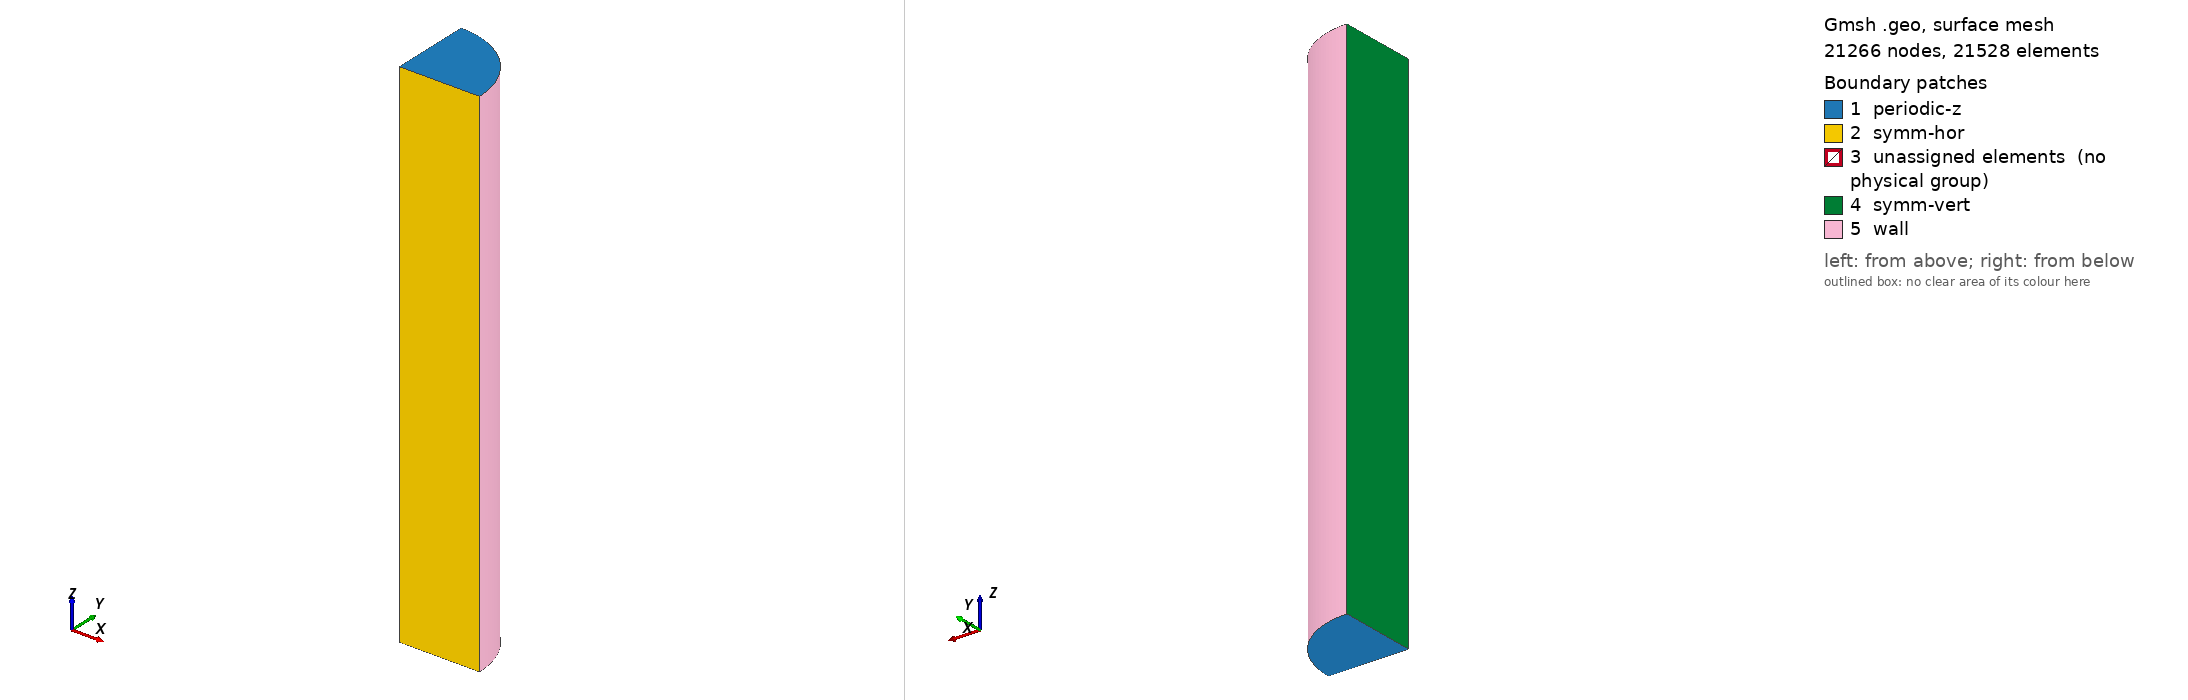

Gmsh geometry script, surface-meshed: 21266 nodes, 21528 surface elements. Boundary patches (legend numbers): 1 periodic-z, 2 symm-hor, 3 unassigned elements (no physical group), 4 symm-vert, 5 wall. Left view from above one corner, right view from below the opposite corner. Legend entries are the model's physical surfaces; 'unassigned elements' are surfaces in no physical group. The drawing asked Gmsh for element sizes between 1% and 20% of the model's largest extent; the script's own settings can give other sizes.

=== comm.geo (drawn) ===
Rmin = 2.0;
Rmax = 2.5;
Rfilm = 2.4;
L = 16.25;

NR = 33;
N_int = NR - 4;
N_bet = 12;
N_layer_w = 9;

N_z =101;
Point(1) = {0.0, 0.0, 0.0};
Point(2) = {Rmin, 0.0, 0.0};
Point(3) = {Rfilm, 0.0, 0.0};
Point(4) = {Rmax, 0.0, 0.0};
Point(5) = {0.0, Rmin, 0.0};
Point(6) = {0.0, Rfilm, 0.0};
Point(7) = {0.0, Rmax, 0.0};
Line(1) = {1, 2};
Line(2) = {2, 3};
Line(3) = {3, 4};
Line(4) = {1, 5};
Line(5) = {5, 6};
Line(6) = {6, 7};
Circle(7) = {2, 1, 5};
Circle(8) = {3, 1, 6};
Circle(9) = {4, 1, 7};

// Interior circle
Transfinite Curve {1, 4} = N_int Using Progression 1.0;

// Intermediate circle
Transfinite Curve {2, 5} = N_bet Using Progression 0.9;

// Close to the wall
Transfinite Curve {3, 6} = N_layer_w Using Progression 0.90;

// Angular direction
Transfinite Curve {7, 8, 9} = NR;
//+
Curve Loop(1) = {1, 7, -4};
//+
Plane Surface(1) = {1};
Recombine Surface{1};

// Surface in between
Curve Loop(2) = {2, 8, -5, -7};
Plane Surface(2) = {2};
Transfinite Surface{2};
Recombine Surface{2};
//Close to the wall
Curve Loop(3) = {3, 9, -6, -8};
Plane Surface(3) = {3};
Transfinite Surface{3};
Recombine Surface{3};

// Create Volumes
// Interior
Extrude {0, 0, L} {
  Surface {1};
  Layers{N_z};
  Recombine;
}

// Inbetween Zone
Extrude {0, 0, L} {
  Surface {2};
  Layers{N_z};
  Recombine;
}

// Close to the wall
Extrude {0, 0, L} {
  Surface {3};
  Layers{N_z};
  Recombine;
}

Physical Volume("Fluid") = {3, 2, 1};

//---------------------------
//
//  Set boundary conditions
//
//---------------------------
Physical Surface("wall") = {61};
Physical Surface("periodic-z") = {3, 2, 1, 70, 48, 26};
Physical Surface("symm-hor") = {57, 35, 17};
Physical Surface("symm-vert") = {25, 43, 65};
